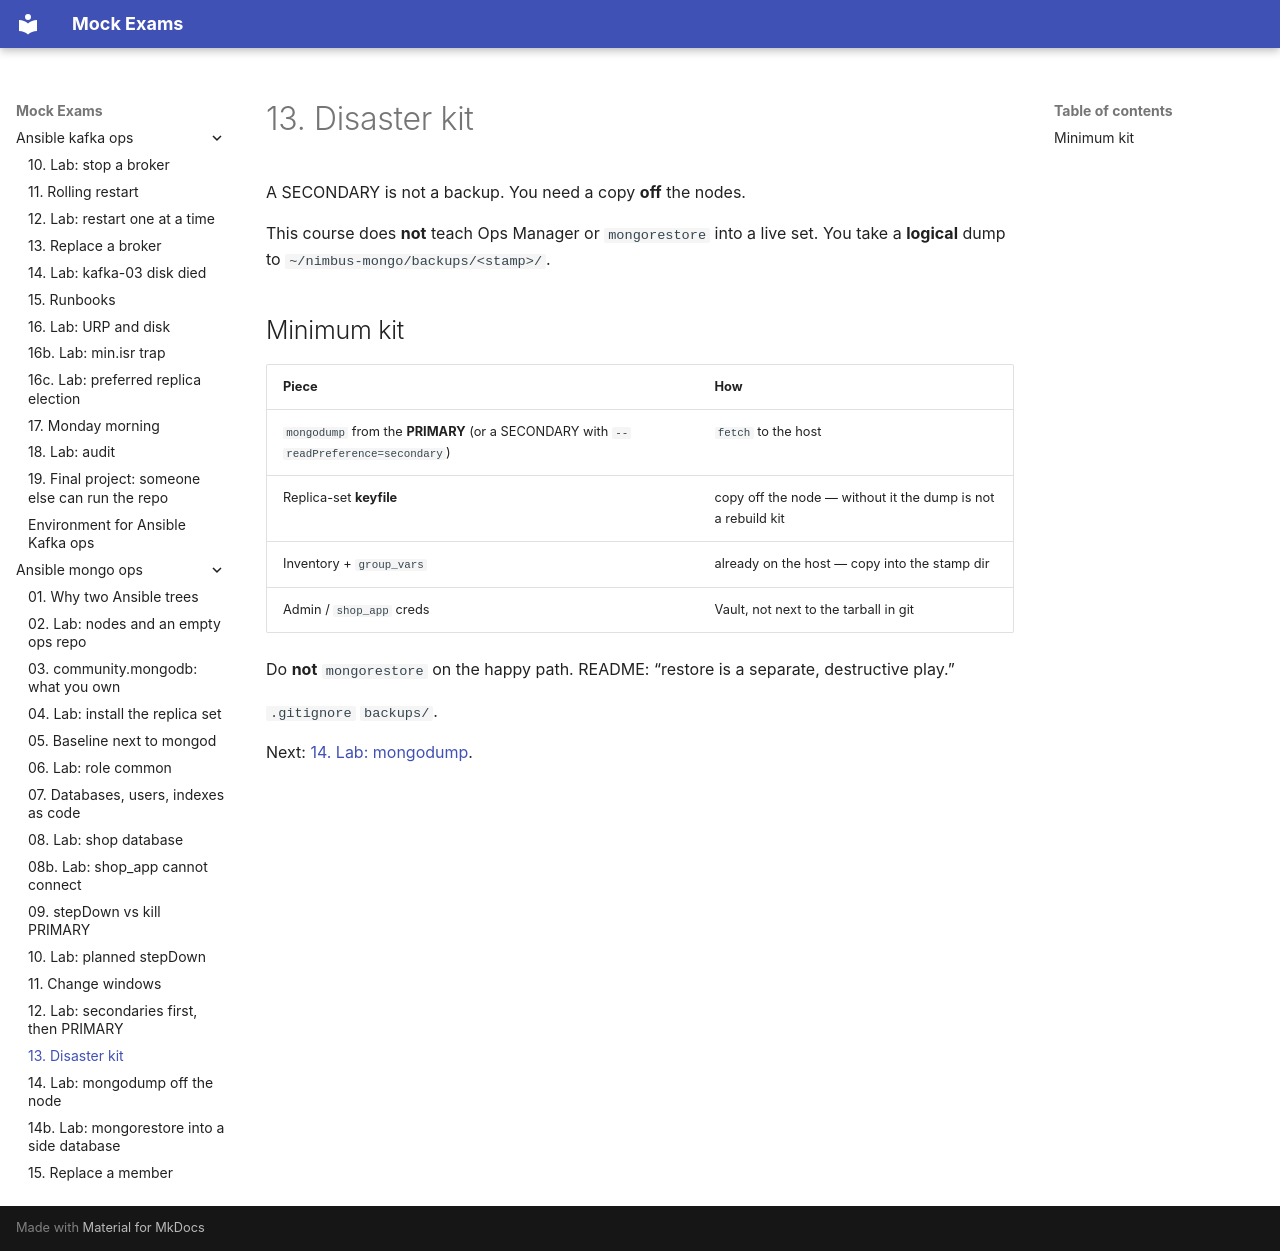

repository: FedorArbuzov/mock-exams · page: ansible-mongo-ops/13-disaster-kit/index.html · generator: mkdocs

# 13. Disaster kit

A SECONDARY is not a backup. You need a copy **off** the nodes.

This course does **not** teach Ops Manager or `mongorestore` into a live set. You take a **logical** dump to `~/nimbus-mongo/backups/<stamp>/`.

## Minimum kit

| Piece | How |
|-------|-----|
| `mongodump` from the **PRIMARY** (or a SECONDARY with `--readPreference=secondary`) | `fetch` to the host |
| Replica-set **keyfile** | copy off the node — without it the dump is not a rebuild kit |
| Inventory + `group_vars` | already on the host — copy into the stamp dir |
| Admin / `shop_app` creds | Vault, not next to the tarball in git |

Do **not** `mongorestore` on the happy path. README: “restore is a separate, destructive play.”

`.gitignore` `backups/`.

Next: [14. Lab: mongodump](14-lab-backup.md).
